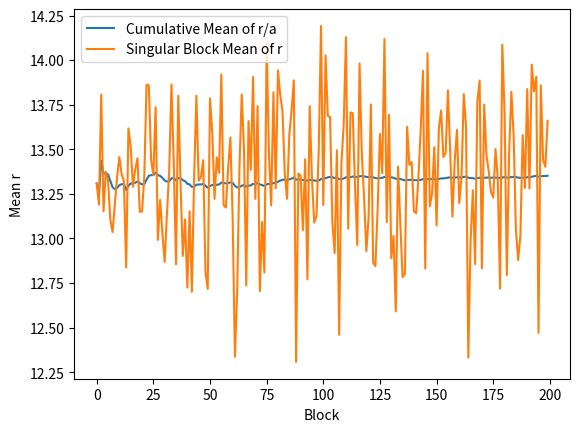

The script that saved this image:
import numpy as np
import matplotlib.pyplot as plt
import math

# Parameters
n_steps = 10000
blocks = 200
sigma = 2.0  # width

# Initialize starting point
x, y, z = 0.0, 0.0, 0.0

# P(x, y, z) = |3, 0, 0> orbital
def prob(x, y, z):
    r = math.sqrt(x**2 + y**2 + z**2)
    return ((27 - 18*r + (2*r**2))**2)*np.exp(-2*r/3)

r_mean = []
r_mean_mean = []
block = []

# Metropolis
def loopty(n, x0, y0, z0):
    x = x0
    y = y0
    z = z0

    r_vals = []

    for _ in range(n):
        x_new = x + np.random.normal(0, sigma)
        y_new = y + np.random.normal(0, sigma)
        z_new = z + np.random.normal(0, sigma)

        p_new = prob(x_new, y_new, z_new)
        p_old = prob(x, y, z)

        acceptance_ratio = p_new / p_old if p_old > 0 else 1.0

        if np.random.rand() < acceptance_ratio:
            x, y, z = x_new, y_new, z_new

        r_vals.append(math.sqrt(x**2 + y**2 + z**2))

    return np.mean(r_vals)

# blocks
for i in range(blocks):
    r_mean.append(loopty(n_steps, x, y, z))
    r_mean_mean.append(np.mean(r_mean))
    block.append(i)

# Plot
plt.plot(block, r_mean_mean, label='Cumulative Mean of r/a')
plt.plot(block, r_mean, label='Singular Block Mean of r')
plt.xlabel('Block')
plt.ylabel('Mean r')
plt.legend()
plt.show()